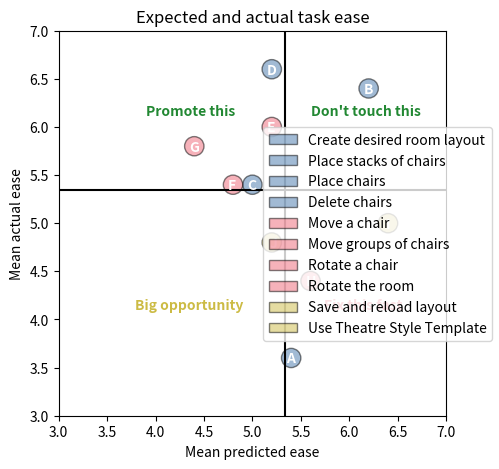

The matplotlib source for this figure:
"""
Based on Expectation Ratings discussed in, and the scatterplot from Figure 8.14 of, Chapter 8 of
Quantifying the User Experience: Practical Statistics for User Research, second ed.
 - Scatterplot in Figure 8.14 gave idea of centering graph on data, and starting axis labels and title
 - Tullis & Albert. (referenced in this chapter as the source of the ER quadrant idea) 
   use different quadrants; chose to center on the middle of the figure or mean of the data instead as 
   it gives a more informative visual for our positively skewed data
"""

from matplotlib import pyplot as plt
from matplotlib import patches

SHOW_QUADRANT_LINES = True
USE_OLD_DATA = False

if USE_OLD_DATA:
    COLORS = {"blue": "#004488", "yellow": "#DDAA33", "red": "#BB5566"}  # Paul Tol High Contrast
else:
    COLORS = {"blue": "#4477AA", "yellow": "#CCBB44", "red": "#EE6677", "green" : "#228833"}  # Paul Tol Bright

PATCH_RADIUS = 0.1
EDGE_COLOR = "#000000"
TEXT_COLOR = "#FFFFFF"
letters = "ABCDEFGHIJ"

tasks = ["Create desired room layout", "Place stacks of chairs", "Place chairs", "Delete chairs", 
         "Move a chair", "Move groups of chairs", "Rotate a chair", "Rotate the room", 
         "Save and reload layout", "Use Theatre Style Template"]
patch_colors = [COLORS["blue"]] * 4 + [COLORS["red"]] * 4 + [COLORS["yellow"]] * 2

if USE_OLD_DATA:
    # Data from the 4 user tests preceding Demo 3
    expected_means = [5.25, 6,   4.75, 5,    5,    4.75, 4.5, 5.75, 6.5, 5]
    actual_means =   [4,    6.5, 5.25, 6.75, 6.75, 6.25, 6,   4.25, 5.5, 5.25]
    
    # Jitter the matching coordinates
    import random
    random.seed(0)  # Ensure always same position
    expected_means[3] += random.random() * 0.1
    actual_means[3] += random.random() * 0.1
    expected_means[4] += random.random() * 0.1
    actual_means[4] += random.random() * 0.1
    # Add asterisks to jittered tasks (to point to a note explaining jitter in the containing document)
    tasks[3] += "*"
    tasks[4] += "*"
else:
    # Data from all 5 user tests
    expected_means = [5.4, 6.2, 5,   5.2, 5.2, 4.8, 4.4, 5.6, 6.4, 5.2]
    actual_means =   [3.6, 6.4, 5.4, 6.6, 6,   5.4, 5.8, 4.4, 5,   4.8]

class LetterPatch(patches.Circle):
    def __init__(self, xy, letter, color, *args, **kwargs):
        """
        Circular patch containing the specifying letter. Uses code from the answer to:
        https://stackoverflow.com/questions/62466362/how-to-use-a-cutom-marker-in-matplotlib-with-text-inside-a-shape
        """
        patches.Circle.__init__(self, xy, radius=PATCH_RADIUS, facecolor=color, edgecolor=EDGE_COLOR, alpha=0.5)
        self.xy = xy
        self.letter = letter

    def add_to_ax(self, ax):
        ax.add_patch(self)
        offset = (0.25, 0.25) if self.letter not in ["I", "J"] else (0.375, 0.25)
        ax.annotate(self.letter, xycoords=self, xy=offset, color=TEXT_COLOR, fontsize=10, weight="bold")

# Create square figure and scale axes around datapoints
fig, ax = plt.subplots(figsize=(5, 5))
if USE_OLD_DATA: 
    ax.set(xlim= (3.75, 7), ylim= (3.75, 7)) 
else:
    pass
    ax.set(xlim= (3, 7), ylim= (3, 7)) 

# Places coloured lettered patches at each datapoint
letter_patches = []
for i, (x, y) in enumerate(zip(expected_means, actual_means)):
    patch = LetterPatch((x, y), letters[i], patch_colors[i])
    patch.add_to_ax(ax)
    letter_patches.append(patch)

# Figure labels and legend
ax.set_xlabel("Mean predicted ease")
ax.set_ylabel("Mean actual ease")
ax.set_title("Expected and actual task ease")
fig.legend(letter_patches, tasks, loc="center right")

# Quadrant lines (idea from Tullis & Albert)
if SHOW_QUADRANT_LINES:
    if USE_OLD_DATA:
        # Incomplete as quadrants were instead manually put on feature for presentation
        center = 5.5  # Middle of range 4-7
    else:
        center = 5.34  # Mean of datapoints
        plt.annotate("Promote this", (3.9, 6.125), weight="bold", color=COLORS["green"])
        plt.annotate("Don't touch this", (5.6, 6.125), weight="bold", color=COLORS["green"])
        plt.annotate("Big opportunity", (3.785, 4.1), weight="bold", color=COLORS["yellow"])
        plt.annotate("Fix this fast", (5.735, 4.1), weight="bold", color=COLORS["red"])

    plt.plot([1,7], [center, center], color=EDGE_COLOR)
    plt.plot([center, center], [1,7], color=EDGE_COLOR)

plt.show()
